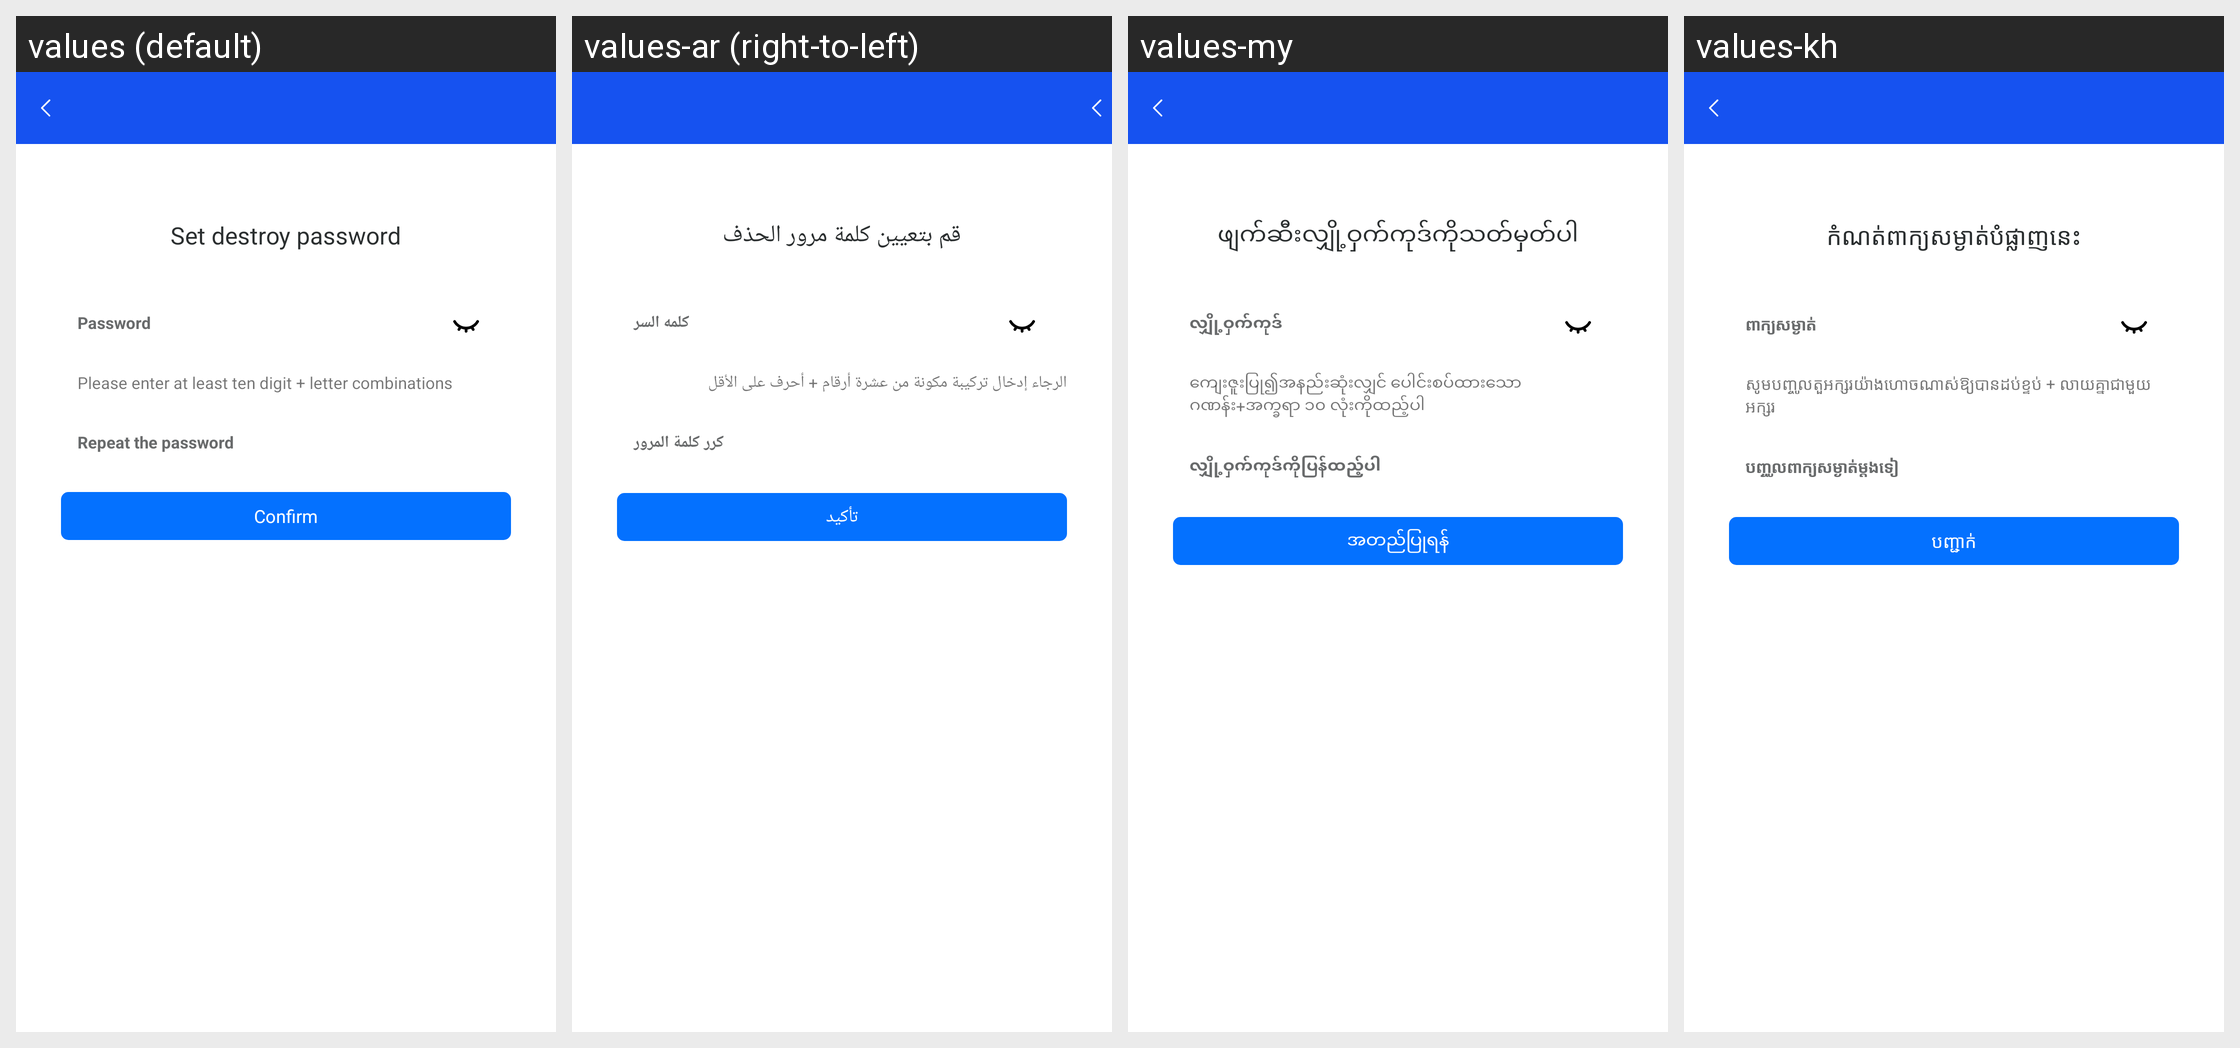

The Android screen above is rendered under several locales of the same app. Produce the string resources it draws, with the default and per-locale values.
Android screen res/layout/activity_change_pass.xml rendered under 4 locales, left to right: values (default), values-ar (right-to-left), values-my, values-kh. Device: Nexus 5 (rendered at 1080×1920; each locale shown at half size, 540×960, under a caption strip naming it); theme AppTheme.
Other locales in the repository, not shown: values-am, values-an, values-da, values-de, values-el, values-en, values-es, values-fi, values-fr, values-hi, values-in, values-it, values-ja, values-ko, values-lo, values-mm, values-ms, values-no, values-pt, values-ru, values-sr, values-sv, values-th, values-vi, values-zh.
Strings drawn on this screen, with the default value and each locale's value (text and hints the layout hard-codes, and strings that could not be matched under every locale, appear in the picture but are not listed):

destruction_wallet_pass
  values: Set destroy password
  values-ar: قم بتعيين كلمة مرور الحذف
  values-my: ဖျက်ဆီးလျှို့ဝှက်ကုဒ်ကိုသတ်မှတ်ပါ
  values-kh: កំណត់​ពាក្យសម្ងាត់បំផ្លាញនេះ

ac_money_pass_et1
  values: Password
  values-ar: كلمه السر
  values-my: လျှို့ဝှက်ကုဒ်
  values-kh: ពាក្យសម្ងាត់

no_lenth_pass
  values: Please enter at least ten digit + letter combinations
  values-ar: الرجاء إدخال تركيبة مكونة من عشرة أرقام + أحرف على الأقل
  values-my: ကျေးဇူးပြု၍အနည်းဆုံးလျှင် ပေါင်းစပ်ထားသော ဂဏန်း+အက္ခရာ ၁၀ လုံးကိုထည့်ပါ
  values-kh: សូមបញ្ចូល​តួអក្សរ​យ៉ាងហោចណាស់ឱ្យ​បាន​ដប់ខ្ទប់ + លាយគ្នាជាមួយអក្សរ

ac_money_pass_et2
  values: Repeat the password
  values-ar: كرر كلمة المرور
  values-my: လျှို့ဝှက်ကုဒ်ကိုပြန်ထည့်ပါ
  values-kh: បញ្ចូលពាក្យសម្ងាត់ម្តងទៀ

confirm
  values: Confirm
  values-ar: تأكيد
  values-my: အတည်ပြုရန်
  values-kh: បញ្ជាក់
